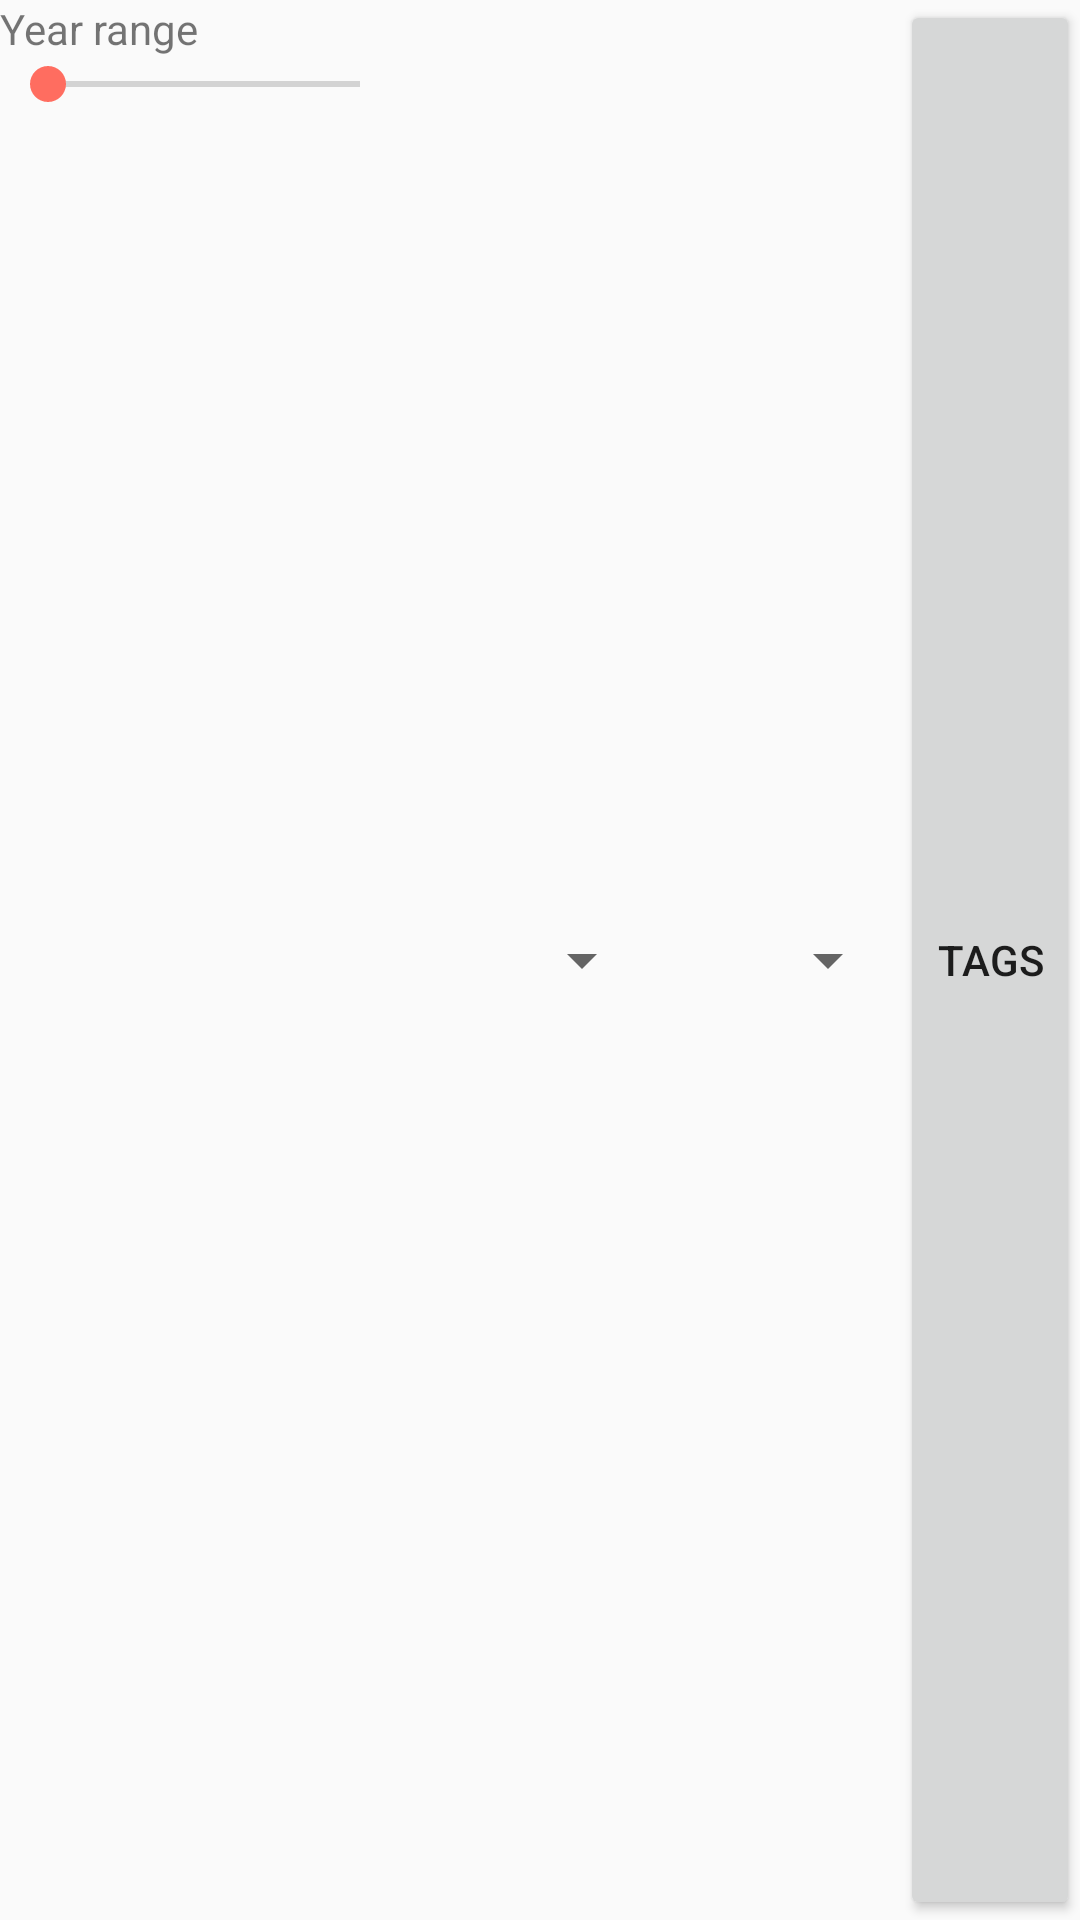

Produce the Android XML layout that renders to this screen, including the resource entries it uses.
<!-- AndroidManifest.xml: application theme AppTheme.Base -->
<!-- res/layout/search_fragment.xml -->
<?xml version="1.0" encoding="utf-8"?>
<LinearLayout xmlns:android="http://schemas.android.com/apk/res/android"
    xmlns:tools="http://schemas.android.com/tools"
    android:layout_width="match_parent"
    android:layout_height="40dp"
    android:orientation="vertical"
    tools:context=".ui.search.SearchFragment">

    <LinearLayout
        android:layout_width="match_parent"
        android:layout_height="match_parent"
        android:orientation="horizontal">

        <LinearLayout
            android:layout_width="136dp"
            android:layout_height="match_parent"
            android:orientation="vertical">

            <TextView
                android:id="@+id/textView3"
                android:layout_width="wrap_content"
                android:layout_height="wrap_content"
                android:text="Year range" />

            <SeekBar
                android:id="@+id/sbYearRange"
                android:layout_width="match_parent"
                android:layout_height="wrap_content" />
        </LinearLayout>

        <Spinner
            android:id="@+id/spPlatform"
            android:layout_width="wrap_content"
            android:layout_height="match_parent"
            android:layout_weight="1" />

        <Spinner
            android:id="@+id/spCompany"
            android:layout_width="wrap_content"
            android:layout_height="match_parent"
            android:layout_weight="1" />

        <Button
            android:id="@+id/btnTags"
            android:layout_width="60dp"
            android:layout_height="match_parent"
            android:text="TAGS" />
    </LinearLayout>

    <androidx.recyclerview.widget.RecyclerView
        android:id="@+id/rvSearch"
        android:layout_width="match_parent"
        android:layout_height="match_parent" />

</LinearLayout>
<!-- resources referenced by this layout -->
<resources>
  <style name="AppTheme.Base" parent="Theme.AppCompat.Light.DarkActionBar">
          <item name="colorPrimary">@color/primaryColor</item>
          <item name="colorAccent">@color/primaryLightColor</item>
          <item name="colorPrimaryDark">@color/primaryDarkColor</item>
      </style>
  <color name="primaryColor">#e53635</color>
  <color name="primaryLightColor">#ff6d60</color>
  <color name="primaryDarkColor">#ab000e</color>
</resources>
